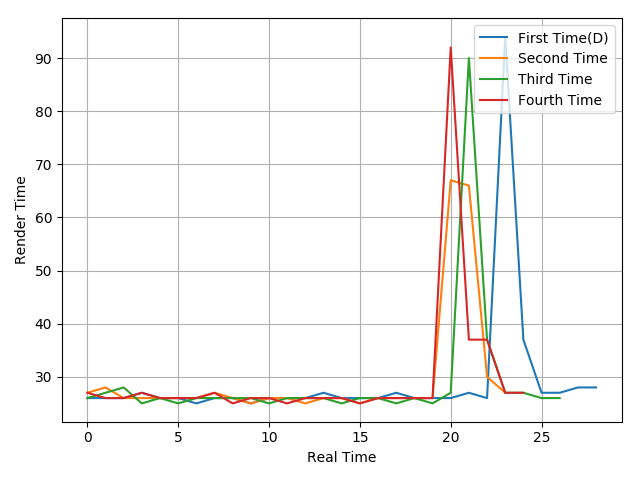

Data behind this chart, as committed beside it:
26, 26, 26, 27, 26, 26, 25, 26, 26, 25, 26, 26, 26, 27, 26, 26, 26, 27, 26, 26, 26, 27, 26, 94
27, 28, 26, 26, 26, 26, 26, 27, 26, 25, 26, 26, 25, 26, 26, 25, 26, 26, 26, 26, 67, 66, 30, 27
26, 27, 28, 25, 26, 25, 26, 26, 26, 26, 25, 26, 26, 26, 25, 26, 26, 25, 26, 25, 27, 90, 37, 27
27, 26, 26, 27, 26, 26, 26, 27, 25, 26, 26, 25, 26, 26, 26, 25, 26, 26, 26, 26, 92, 37, 37, 27
